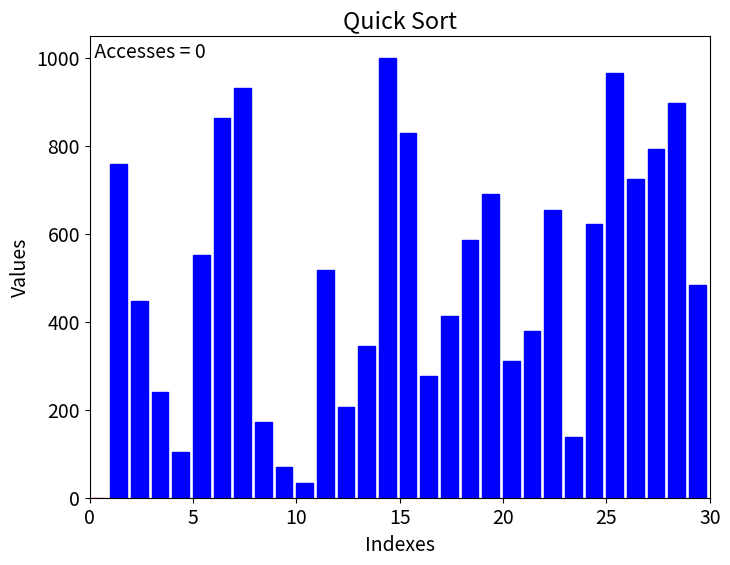

Reproduce this figure in Python. (Note: this script raises an exception after producing the figure.)
import time
import numpy as np

import matplotlib.pyplot as plt
from matplotlib.animation import FuncAnimation

# Used to record the state of the array every time an element is accessed
# The information is stored in their respective arrays
class TrackedArray():

    def __init__(self, arr):
        self.arr = np.copy(arr)
        self.reset()

    def reset(self):
        self.indices = []  # index being accessed
        self.values = []  # value being accessed
        self.access_type = []  # read(get)/write(set) operation
        self.full_copies = []  # a copy of the array with every action

    def track(self, key, access_type):
        self.indices.append(key)
        self.values.append(self.arr[key])
        self.access_type.append(access_type)
        self.full_copies.append(np.copy(self.arr))

    def GetActivity(self, index=None):
        if isinstance(index, type(None)):
            return [(i, op) for (i, op) in zip(self.indices, self.access_type)]
        else:
            return (self.indices[index], self.access_type[index])

    # Overrides getitem magic method to count when its accessed
    def __getitem__(self, key):
        self.track(key, "get")
        return self.arr.__getitem__(key)

    # Overrides getitem magic method to count when its accessed
    def __setitem__(self, key, value):
        self.arr.__setitem__(key, value)
        self.track(key, "set")

    def __len__(self):
        return self.arr.__len__()

######## Program Settings ########
plt.rcParams["figure.figsize"] = (8,6) # width in inches X height in inches
plt.rcParams["font.size"] = 14
FPS = 60
N = 30 # population size - amount of indices

######## Populating the Array ########
# Fills an array of numbers from 0 to 1000 at even intervals, with the size of N
arr = np.round(np.linspace(0, 1000, N), 0)
np.random.shuffle(arr) # Randomizes the element inde
arr = TrackedArray(arr)

##################################################
############ Sort 1 - Insertion Sort #############
##################################################
# sorter_name = "Insertion"
# timer_start = time.perf_counter()
#
# for index in range(1, len(arr)):
#     current_value = arr[index]
#     current_position = index
#
#     while current_position > 0 and arr[current_position - 1] > current_value:
#         arr[current_position] = arr[current_position - 1]
#         current_position = current_position - 1
#     arr[current_position] = current_value
# timer_delta = time.perf_counter() - timer_start
# print(arr)

##################################################
############# Sort 2 - Quick Sort ################
##################################################
sorter_name = "Quick"
time_start = time.perf_counter()

def partition(arr, start_index:int, end_index:int):
    position = start_index

    for index in range(start_index, end_index):
        if arr[index] < arr[end_index]:
            arr[index], arr[position] = arr[position], arr[index]
            position += 1
    arr[position], arr[end_index] = arr[end_index], arr[position]
    return position

def quick_sort(arr, start_index:int, end_index:int):
    if start_index >= end_index:
        return
    position = partition(arr, start_index, end_index)
    quick_sort(arr, start_index, position - 1)
    quick_sort(arr, position + 1, end_index)

quick_sort(arr, 0, len(arr) - 1)

time_delta = time.perf_counter() - time_start

##################################################
############# Printing the Results ###############
##################################################

print(f"-------- {sorter_name} Sort --------")
print(f"Array Sorted in {time_delta*1E3:.1f} ms") # converts nanoseconds to milliseconds

fig, ax = plt.subplots() # Retrieves the figure and axes to edit
# bar(array_indexes_X, array_values_Y, aligns left edge of bars to x positions, width of bars - default=0.8)
bar_container = ax.bar(np.arange(0, len(arr), 1), arr, align="edge", width=0.8)
ax.set_xlim(0, N) # Removes the extra spacing at the edges of x-axis
ax.set(xlabel="Indexes", ylabel="Values", title=f"{sorter_name} Sort") # Set labels
text = ax.text(0, 1000, "")

# Function that goes through the full_copies array which stores the history
# of all operations and accesses. On each iteration, it will update the graph
# by changing the heights of accessed rectangles
# @param frame - index of full_copies being updated
def update(frame):
    text.set_text(f" Accesses = {frame}")
    for (rectangle, height) in zip(bar_container.patches, arr.full_copies[frame]):
        rectangle.set_height(height)
        rectangle.set_color("blue")

    # Sets the color of the rectangle depending on the operation being performed
    # red   = get operations
    # green = set operations
    index, operation = arr.GetActivity(frame)
    if operation == "get":
        bar_container.patches[index].set_color("red")
    elif operation == "set":
        bar_container.patches[index].set_color("green")

    # Saves an image of the current frame in frames/ folder
    # This will be done to every frame until the sort complete
    fig.savefig(f"frames/{sorter_name}_{frame:06.0f}.png") # ex. Quick_000001.png

    return (*bar_container, text) # Returns values to be visually updated

ani = FuncAnimation(fig=fig, func=update, frames=range(len(arr.full_copies))
                    , interval=1000/FPS, blit=True, repeat=False)

plt.show()